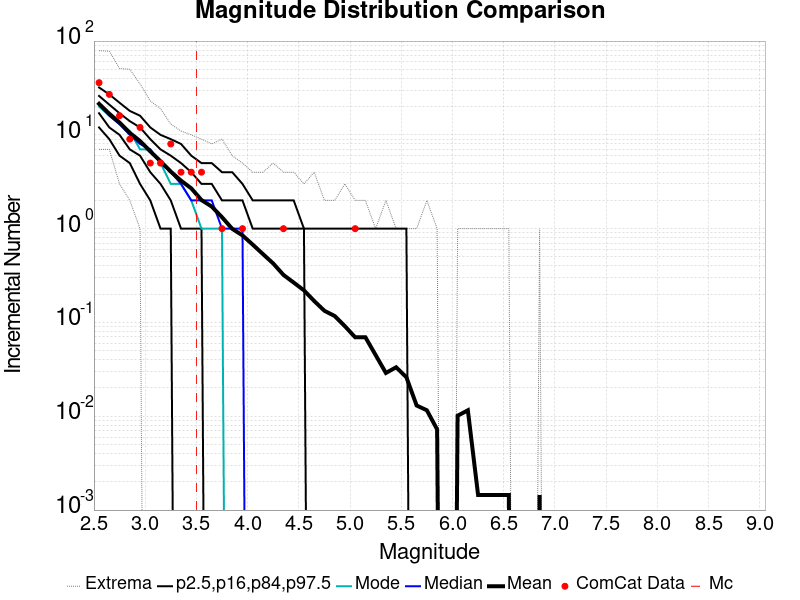

Source data for this figure (header and first rows):
Magnitude, ComCat Data, Simulation Mean, Simulation Median, Simulation Mode, Simulation Minimum, Simulation Maximum, 2.5 %-ile, 16 %-ile, 84 %-ile, 97.5 %-ile
2.55, 36.0, 21.43, 21.0, 20.0, 7.0, 79.0, 12.0, 17.0, 26.0, 32.0
2.65, 27.0, 16.8, 16.0, 16.0, 7.0, 78.0, 9.0, 12.0, 21.0, 27.0
2.75, 16.0, 13.53, 13.0, 13.0, 3.0, 51.0, 6.0, 10.0, 17.0, 22.0
2.85, 9.0, 10.5, 10.0, 11.0, 2.0, 50.0, 5.0, 7.0, 14.0, 18.0
2.95, 12.0, 8.599, 8.0, 7.0, 1.0, 35.0, 3.0, 6.0, 12.0, 16.0
3.05, 5.0, 6.67, 7.0, 7.0, 0.0, 23.0, 2.0, 4.0, 9.0, 12.0
3.15, 5.0, 5.234, 5.0, 5.0, 0.0, 19.0, 1.0, 3.0, 7.0, 10.0
3.25, 8.0, 4.059, 4.0, 3.0, 0.0, 13.0, 1.0, 2.0, 6.0, 9.0
3.35, 4.0, 3.25, 3.0, 3.0, 0.0, 11.0, 0.0, 1.0, 5.0, 8.0
3.45, 4.0, 2.692, 2.0, 2.0, 0.0, 10.0, 0.0, 1.0, 4.0, 6.0
3.55, 4.0, 2.017, 2.0, 1.0, 0.0, 9.0, 0.0, 1.0, 3.0, 5.0
3.65, 0.0, 1.719, 2.0, 1.0, 0.0, 8.0, 0.0, 0.0, 3.0, 5.0
3.75, 1.0, 1.326, 1.0, 1.0, 0.0, 9.0, 0.0, 0.0, 2.0, 4.0
3.85, 0.0, 0.9957, 1.0, 0.0, 0.0, 6.0, 0.0, 0.0, 2.0, 4.0
3.95, 1.0, 0.848, 1.0, 0.0, 0.0, 5.0, 0.0, 0.0, 2.0, 3.0
4.05, 0.0, 0.6758, 0.0, 0.0, 0.0, 4.0, 0.0, 0.0, 1.0, 2.0
4.15, 0.0, 0.5355, 0.0, 0.0, 0.0, 4.0, 0.0, 0.0, 1.0, 2.0
4.25, 0.0, 0.4255, 0.0, 0.0, 0.0, 5.0, 0.0, 0.0, 1.0, 2.0
4.35, 1.0, 0.3213, 0.0, 0.0, 0.0, 4.0, 0.0, 0.0, 1.0, 2.0
4.45, 0.0, 0.2663, 0.0, 0.0, 0.0, 4.0, 0.0, 0.0, 1.0, 2.0
4.55, 0.0, 0.22, 0.0, 0.0, 0.0, 3.0, 0.0, 0.0, 1.0, 1.0
4.65, 0.0, 0.1693, 0.0, 0.0, 0.0, 4.0, 0.0, 0.0, 0.0, 1.0
4.75, 0.0, 0.1331, 0.0, 0.0, 0.0, 2.0, 0.0, 0.0, 0.0, 1.0
4.85, 0.0, 0.1172, 0.0, 0.0, 0.0, 2.0, 0.0, 0.0, 0.0, 1.0
4.95, 0.0, 0.09117, 0.0, 0.0, 0.0, 3.0, 0.0, 0.0, 0.0, 1.0
5.05, 1.0, 0.06946, 0.0, 0.0, 0.0, 2.0, 0.0, 0.0, 0.0, 1.0
5.15, 0.0, 0.06946, 0.0, 0.0, 0.0, 2.0, 0.0, 0.0, 0.0, 1.0
5.25, 0.0, 0.04486, 0.0, 0.0, 0.0, 1.0, 0.0, 0.0, 0.0, 1.0
5.35, 0.0, 0.02894, 0.0, 0.0, 0.0, 2.0, 0.0, 0.0, 0.0, 1.0
5.45, 0.0, 0.03329, 0.0, 0.0, 0.0, 1.0, 0.0, 0.0, 0.0, 1.0
5.55, 0.0, 0.02605, 0.0, 0.0, 0.0, 1.0, 0.0, 0.0, 0.0, 1.0
5.65, 0.0, 0.01302, 0.0, 0.0, 0.0, 1.0, 0.0, 0.0, 0.0, 0.0
5.75, 0.0, 0.01158, 0.0, 0.0, 0.0, 2.0, 0.0, 0.0, 0.0, 0.0
5.85, 0.0, 0.007236, 0.0, 0.0, 0.0, 1.0, 0.0, 0.0, 0.0, 0.0
5.95, 0.0, 0.0, 0.0, 0.0, 0.0, 0.0, 0.0, 0.0, 0.0, 0.0
6.05, 0.0, 0.01013, 0.0, 0.0, 0.0, 1.0, 0.0, 0.0, 0.0, 0.0
6.15, 0.0, 0.01158, 0.0, 0.0, 0.0, 1.0, 0.0, 0.0, 0.0, 0.0
6.25, 0.0, 0.001447, 0.0, 0.0, 0.0, 1.0, 0.0, 0.0, 0.0, 0.0
6.35, 0.0, 0.001447, 0.0, 0.0, 0.0, 1.0, 0.0, 0.0, 0.0, 0.0
6.45, 0.0, 0.001447, 0.0, 0.0, 0.0, 1.0, 0.0, 0.0, 0.0, 0.0
6.55, 0.0, 0.001447, 0.0, 0.0, 0.0, 1.0, 0.0, 0.0, 0.0, 0.0
6.65, 0.0, 0.0, 0.0, 0.0, 0.0, 0.0, 0.0, 0.0, 0.0, 0.0
6.75, 0.0, 0.0, 0.0, 0.0, 0.0, 0.0, 0.0, 0.0, 0.0, 0.0
6.85, 0.0, 0.001447, 0.0, 0.0, 0.0, 1.0, 0.0, 0.0, 0.0, 0.0
6.95, 0.0, 0.0, 0.0, 0.0, 0.0, 0.0, 0.0, 0.0, 0.0, 0.0
7.05, 0.0, 0.0, 0.0, 0.0, 0.0, 0.0, 0.0, 0.0, 0.0, 0.0
7.15, 0.0, 0.0, 0.0, 0.0, 0.0, 0.0, 0.0, 0.0, 0.0, 0.0
7.25, 0.0, 0.0, 0.0, 0.0, 0.0, 0.0, 0.0, 0.0, 0.0, 0.0
7.35, 0.0, 0.0, 0.0, 0.0, 0.0, 0.0, 0.0, 0.0, 0.0, 0.0
7.45, 0.0, 0.0, 0.0, 0.0, 0.0, 0.0, 0.0, 0.0, 0.0, 0.0
7.55, 0.0, 0.0, 0.0, 0.0, 0.0, 0.0, 0.0, 0.0, 0.0, 0.0
7.65, 0.0, 0.0, 0.0, 0.0, 0.0, 0.0, 0.0, 0.0, 0.0, 0.0
7.75, 0.0, 0.0, 0.0, 0.0, 0.0, 0.0, 0.0, 0.0, 0.0, 0.0
7.85, 0.0, 0.0, 0.0, 0.0, 0.0, 0.0, 0.0, 0.0, 0.0, 0.0
7.95, 0.0, 0.0, 0.0, 0.0, 0.0, 0.0, 0.0, 0.0, 0.0, 0.0
8.05, 0.0, 0.0, 0.0, 0.0, 0.0, 0.0, 0.0, 0.0, 0.0, 0.0
8.15, 0.0, 0.0, 0.0, 0.0, 0.0, 0.0, 0.0, 0.0, 0.0, 0.0
8.25, 0.0, 0.0, 0.0, 0.0, 0.0, 0.0, 0.0, 0.0, 0.0, 0.0
8.35, 0.0, 0.0, 0.0, 0.0, 0.0, 0.0, 0.0, 0.0, 0.0, 0.0
8.45, 0.0, 0.0, 0.0, 0.0, 0.0, 0.0, 0.0, 0.0, 0.0, 0.0
... 6 more rows
